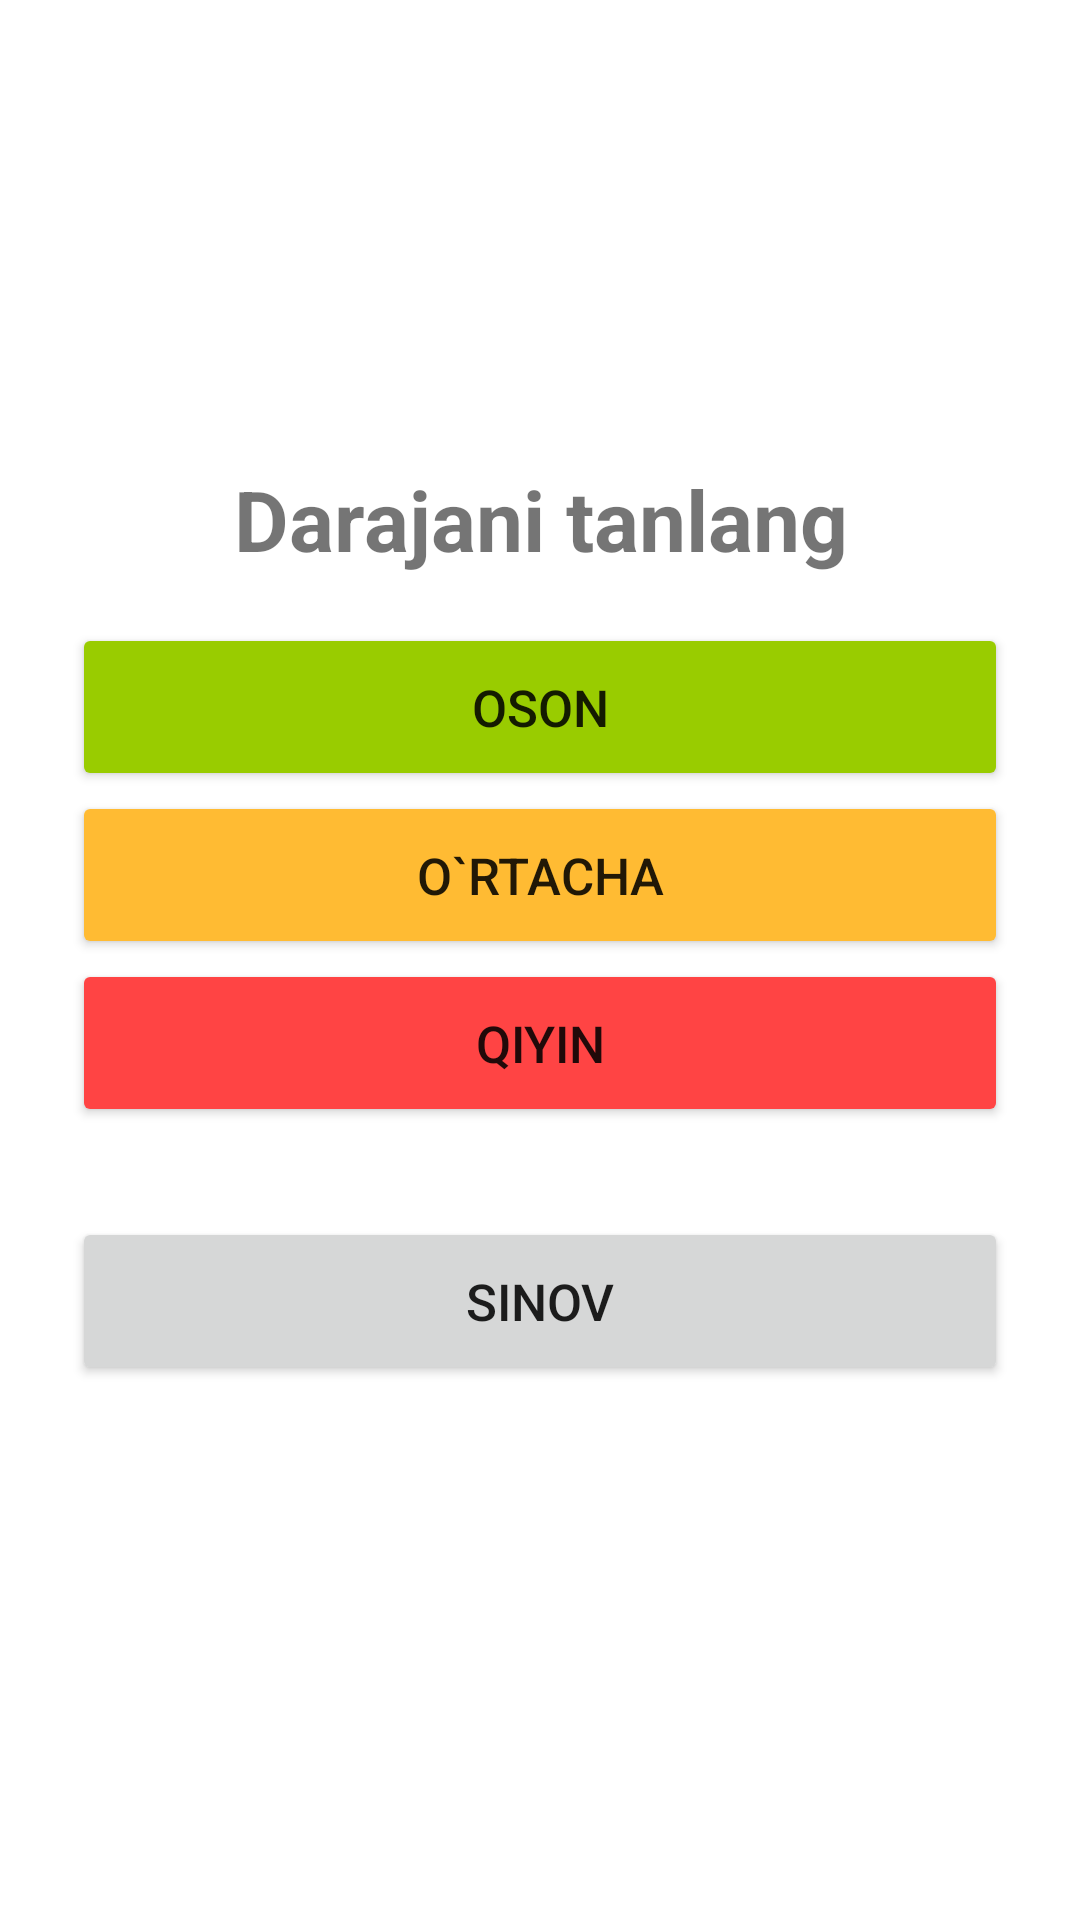

Produce the Android XML layout that renders to this screen, including the resource entries it uses.
<!-- AndroidManifest.xml: application theme customtheme -->
<!-- res/layout/fragment_choose_level.xml -->
<?xml version="1.0" encoding="utf-8"?>
<layout>
<LinearLayout
    xmlns:android="http://schemas.android.com/apk/res/android"
    xmlns:tools="http://schemas.android.com/tools"
    android:layout_width="match_parent"
    android:layout_height="match_parent"
    android:orientation="vertical"
    android:paddingHorizontal="8dp"
    android:gravity="center"
    android:paddingBottom="40dp"
    tools:context=".presentation.fragment.ChooseLevelFragment"
    >

    <TextView
        android:id="@+id/tv_title"
        android:layout_width="match_parent"
        android:layout_height="wrap_content"
        android:layout_margin="16dp"
        android:gravity="center"
        android:text="@string/choose_level_title"
        android:textSize="28sp"
        android:textStyle="bold"
        />

    <Button
        android:id="@+id/button_level_easy"
        android:layout_width="match_parent"
        android:layout_height="56dp"
        android:layout_marginStart="16dp"
        android:textSize="17sp"
        android:layout_marginEnd="16dp"
        android:backgroundTint="@android:color/holo_green_light"
        android:text="@string/easy_level"
        />

    <Button
        android:id="@+id/button_level_normal"
        android:layout_width="match_parent"
        android:layout_height="56dp"
        android:textSize="17sp"
        android:layout_marginStart="16dp"
        android:layout_marginEnd="16dp"
        android:backgroundTint="@android:color/holo_orange_light"
        android:text="@string/normal_level"
        />

    <Button
        android:id="@+id/button_level_hard"
        android:layout_width="match_parent"
        android:layout_height="56dp"
        android:layout_marginStart="16dp"
        android:textSize="17sp"
        android:layout_marginEnd="16dp"
        android:backgroundTint="@android:color/holo_red_light"
        android:text="@string/hard_level"
        />

    <Button
        android:layout_marginTop="30dp"
        android:id="@+id/button_level_test"
        android:layout_width="match_parent"
        android:layout_height="56dp"
        android:textSize="17sp"
        android:layout_marginStart="16dp"
        android:layout_marginEnd="16dp"
        android:text="@string/test_level"
        />

</LinearLayout>
</layout>
<!-- resources referenced by this layout -->
<resources>
  <string name="choose_level_title">Darajani tanlang</string>
  <string name="easy_level">Oson</string>
  <string name="hard_level">Qiyin</string>
  <string name="normal_level">O`rtacha</string>
  <string name="test_level">Sinov</string>
  <style name="customtheme" parent="Theme.MaterialComponents.Light.NoActionBar">
          
          <item name="colorPrimary">#205666</item>
          <item name="colorPrimaryVariant">#205666</item>
          <item name="colorOnPrimary">@color/white</item>
          
          <item name="colorSecondary">@color/teal_200</item>
          <item name="colorSecondaryVariant">@color/teal_700</item>
          <item name="colorOnSecondary">@color/black</item>
          
          <item name="android:statusBarColor" tools:targetApi="l">?attr/colorPrimaryVariant</item>
          
      </style>
  <!-- not gathered from this repository: default colours our renderer supplied (Android Studio template values) -->
  <color name="teal_200">#FF03DAC5</color>
  <color name="teal_700">#FF018786</color>
  <color name="black">#FF000000</color>
  <color name="white">#FFFFFFFF</color>
</resources>
